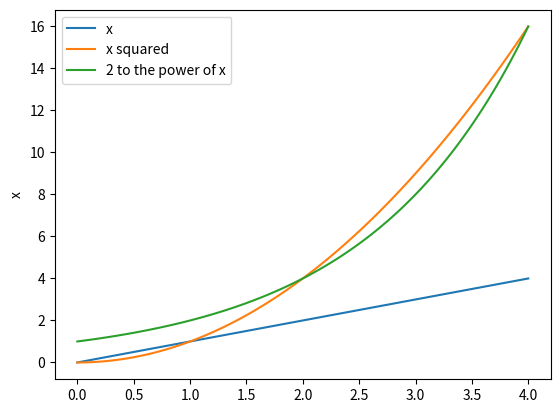

This chart was generated by the following Python code:
# Question 10
"""
TO DO:
"""
# import matplotlib to plot graphs
import matplotlib.pyplot as plt
# and numpy to hold data
import numpy as np
# Set variable x to the array of 0 to 4 with 100ms seperation.
x = np.linspace(0., 4., 100)

# Plot x with label x
plt.plot(x, x, label='x')
# Plot x^2 with label x^2
plt.plot(x, x**2, label='x squared')
# Plot 2^x with label 2^x
plt.plot(x, 2**x, label='2 to the power of x')
# Label y-axis
plt.ylabel('x')
# Plot legend of labels
plt.legend()
# Plot the graph
plt.show()